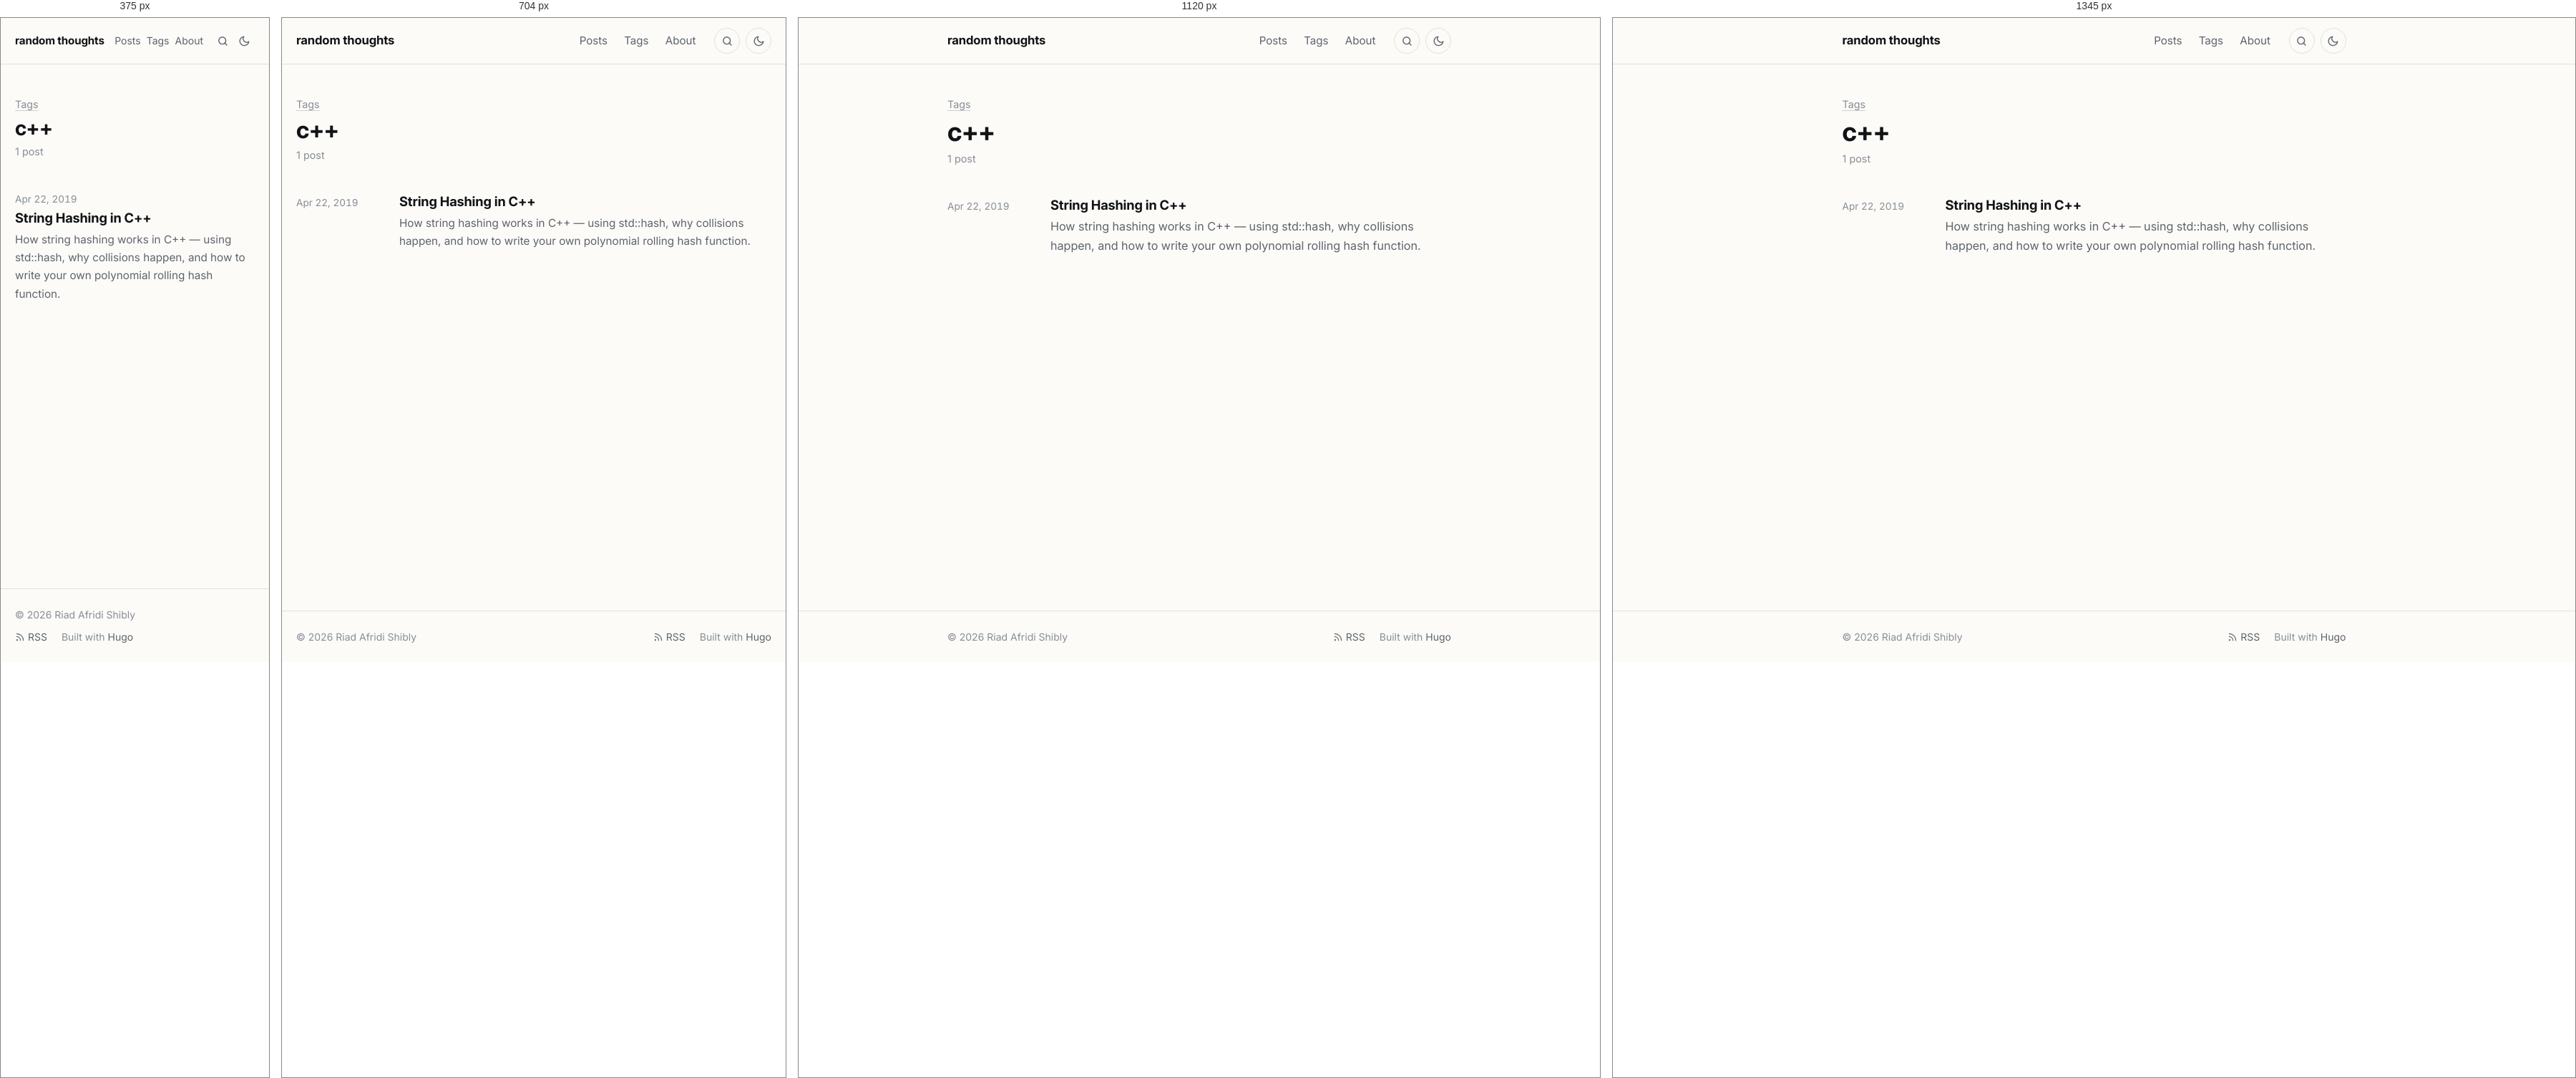
Rendered at 375 px, 704 px, 1120 px and 1345 px, left to right.

<!-- file: index.html -->
<!doctype html><html lang=en-US><head><meta charset=utf-8><meta name=viewport content="width=device-width,initial-scale=1"><script>(function(){var e=null;try{e=localStorage.getItem("theme")}catch{}e!=="light"&&e!=="dark"&&(e=window.matchMedia("(prefers-color-scheme: dark)").matches?"dark":"light"),document.documentElement.setAttribute("data-theme",e)})()</script><title>c++ · random thoughts</title><meta name=description content="Posts on Go, HTTP and networking, cryptography, Linux and developer tooling."><meta name=author content="Riad Afridi Shibly"><link rel=canonical href=https://riad.run/tags/c++/><meta name=color-scheme content="light dark"><meta name=theme-color content="#fcfbf8" media="(prefers-color-scheme: light)"><meta name=theme-color content="#262523" media="(prefers-color-scheme: dark)"><link rel=icon href=/favicon.ico sizes=48x48><link rel=icon href=/favicon-32.png type=image/png sizes=32x32><link rel=apple-touch-icon href=/apple-touch-icon.png><link rel=preload href=/fonts/inter/inter-latin-opsz-normal.woff2 as=font type=font/woff2 crossorigin><link rel=stylesheet href=/css/main.min.7d5e943cd9a7ad3e0faad4525882ddaaedee5329bc4ed21953f12ec6613244d3.css integrity="sha256-fV6UPNmnrT4PqtRSWILdqu3uUym8TtIZU/EuxmEyRNM=" crossorigin=anonymous><link rel=alternate type=application/rss+xml href=/tags/c++/feed.xml title="random thoughts"><meta property="og:url" content="https://riad.run/tags/c++/"><meta property="og:site_name" content="random thoughts"><meta property="og:title" content="c++"><meta property="og:description" content="Posts on Go, HTTP and networking, cryptography, Linux and developer tooling."><meta property="og:locale" content="en_US"><meta property="og:type" content="website"><meta name=twitter:card content="summary"><meta name=twitter:title content="c++"><meta name=twitter:description content="Posts on Go, HTTP and networking, cryptography, Linux and developer tooling."><meta name=twitter:site content="@afridishibly"><meta itemprop=name content="c++"><meta itemprop=description content="Posts on Go, HTTP and networking, cryptography, Linux and developer tooling."><meta itemprop=datePublished content="2019-04-22T00:00:00+00:00"><meta itemprop=dateModified content="2019-04-22T00:00:00+00:00"><script async src="https://www.googletagmanager.com/gtag/js?id=G-B5NMTPYJRV"></script><script>if(navigator.doNotTrack!=="1"&&window.doNotTrack!=="1"){window.dataLayer=window.dataLayer||[];function gtag(){dataLayer.push(arguments)}gtag("js",new Date),gtag("config","G-B5NMTPYJRV")}</script></head><body class="font-webfont font-inter"><a class=skip-link href=#main>Skip to content</a><header class=site-header><div class="container header-inner"><a class=site-title href=/>random thoughts</a><nav class=site-nav aria-label=Main><ul><li><a href=/posts/>Posts</a></li><li><a href=/tags/>Tags</a></li><li><a href=/about/>About</a></li></ul></nav><a class="header-button search-link" href=/search/ aria-label=Search title="Search (press /)"><svg class="icon icon-search" viewBox="0 0 24 24" width="1em" height="1em" fill="none" stroke="currentColor" stroke-width="2" stroke-linecap="round" stroke-linejoin="round" aria-hidden="true"><circle cx="11" cy="11" r="7"/><path d="m20 20-4.2-4.2"/></svg></a>
<button class="header-button theme-toggle" type=button id=theme-toggle aria-label="Toggle dark mode" title="Toggle dark mode"><svg class="icon icon-sun" viewBox="0 0 24 24" width="1em" height="1em" fill="none" stroke="currentColor" stroke-width="2" stroke-linecap="round" stroke-linejoin="round" aria-hidden="true"><path d="M12 3v2m0 14v2M4.22 4.22l1.42 1.42M18.36 18.36l1.42 1.42M3 12h2m14 0h2M4.22 19.78l1.42-1.42M18.36 5.64l1.42-1.42"/><circle cx="12" cy="12" r="4"/></svg><svg class="icon icon-moon" viewBox="0 0 24 24" width="1em" height="1em" fill="none" stroke="currentColor" stroke-width="2" stroke-linecap="round" stroke-linejoin="round" aria-hidden="true"><path d="M21 12.8A9 9 0 1111.2 3a7 7 0 009.8 9.8z"/></svg></button></div></header><main id=main class=site-main><div class=container><header class=page-header><p class=page-kicker><a href=/tags/>Tags</a></p><h1>c++</h1><p class=page-sub>1 post</p></header><ul class=post-list><li class=post-item><time datetime=2019-04-22>Apr 22, 2019</time><div><h3 class=post-item-title><a href=/posts/string-hashing-in-cpp/>String Hashing in C++</a></h3><p class=post-item-summary>How string hashing works in C++ — using std::hash, why collisions happen, and how to write your own polynomial rolling hash function.</p></div></li></ul></div></main><footer class=site-footer><div class="container footer-inner"><p>© 2026 Riad Afridi Shibly</p><p class=footer-links><a href=/feed.xml><svg class="icon icon-rss" viewBox="0 0 24 24" width="1em" height="1em" fill="none" stroke="currentColor" stroke-width="2" stroke-linecap="round" stroke-linejoin="round" aria-hidden="true"><path d="M4 11a9 9 0 019 9M4 4a16 16 0 0116 16"/><circle cx="5" cy="19" r="1"/></svg> RSS</a>
<span>Built with <a href=https://gohugo.io/ rel="external noopener">Hugo</a></span></p></div></footer><script src=/js/main.min.c31771b896e9224fec87d6216bf922aab7eab605c8e721e90ae3850f526f5371.js defer></script></body></html>

/* @media block from main.min.7d5e943cd9a7ad3e0faad4525882ddaaedee5329bc4ed21953f12ec6613244d3.css */
@media(min-width:48rem){body{font-size:calc(1.125rem * var(--body-scale,1))}}

/* @media block from main.min.7d5e943cd9a7ad3e0faad4525882ddaaedee5329bc4ed21953f12ec6613244d3.css */
@media(min-width:40rem){.post-item{grid-template-columns:7.5rem 1fr}}

/* @media block from main.min.7d5e943cd9a7ad3e0faad4525882ddaaedee5329bc4ed21953f12ec6613244d3.css */
@media(max-width:32rem){.post-nav{grid-template-columns:1fr}.post-nav .next{grid-column:1}}

/* @media block from main.min.7d5e943cd9a7ad3e0faad4525882ddaaedee5329bc4ed21953f12ec6613244d3.css */
@media(min-width:84rem){.post.has-toc{max-width:none;display:grid;grid-template-columns:1fr min(var(--measure),100%)1fr;column-gap:0}.post.has-toc>*{grid-column:2}.post.has-toc>.toc{grid-column:3;grid-row:1/span 3;align-self:start;position:sticky;top:2rem;margin:0 0 0 5rem;max-width:16rem;max-height:calc(100vh - 4rem);overflow-y:auto;border:0;padding:0}.post.has-toc>.toc summary{pointer-events:none;list-style:none}.post.has-toc>.toc summary::-webkit-details-marker{display:none}.post.has-toc>.toc a.active{font-weight:600}}

/* @media block from main.min.7d5e943cd9a7ad3e0faad4525882ddaaedee5329bc4ed21953f12ec6613244d3.css */
@media(max-width:30rem){.header-inner{gap:.5rem}.header-button{width:1.875rem;height:1.875rem;border-color:transparent}.search-link+.theme-toggle{margin-left:-.5rem}.site-nav ul{gap:0}.site-nav a{padding:.35rem .25rem;font-size:.875rem}.site-title{font-size:.95rem}}

/* @media block from main.min.7d5e943cd9a7ad3e0faad4525882ddaaedee5329bc4ed21953f12ec6613244d3.css */
@media(min-width:56rem){.figure.wide{width:54rem;max-width:calc(100vw - 2 * var(--gutter));margin-left:50%;transform:translateX(-50%)}}

/* @media block from main.min.7d5e943cd9a7ad3e0faad4525882ddaaedee5329bc4ed21953f12ec6613244d3.css */
@media(min-width:84rem){.post.has-toc .figure.wide{width:calc(var(--measure) + 8rem)}}

/* @media block from main.min.7d5e943cd9a7ad3e0faad4525882ddaaedee5329bc4ed21953f12ec6613244d3.css */
@media(max-width:36rem){.gallery.cols-3,.gallery.cols-4{grid-template-columns:repeat(2,1fr)}}

/* @media block from main.min.7d5e943cd9a7ad3e0faad4525882ddaaedee5329bc4ed21953f12ec6613244d3.css */
@media(max-width:40rem){.resume-header{grid-template-columns:1fr}.resume-download{justify-self:start}}